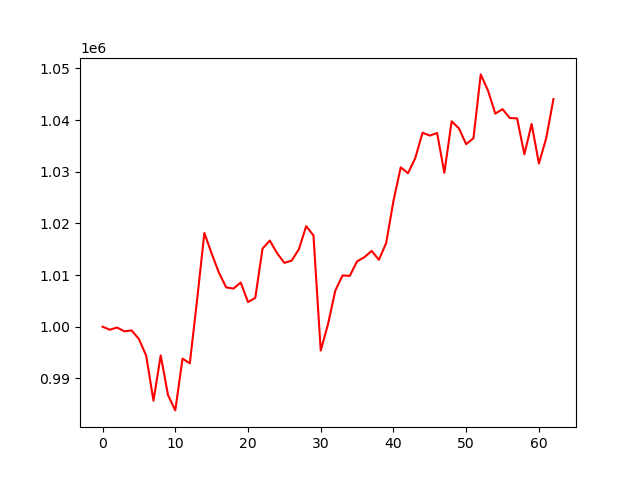

The file beside this chart, header and first rows:
, 0
0, 1000000
1, 999416
2, 999835
3, 999103
4, 999279
5, 997619
6, 994397
7, 985680
8, 994441
9, 986776
10, 983801
11, 993824
12, 992909
13, 1005186
14, 1018142
15, 1014168
16, 1010467
17, 1007606
18, 1007382
19, 1008552
20, 1004769
21, 1005582
22, 1015130
23, 1016674
24, 1014231
25, 1012359
26, 1012787
27, 1014994
28, 1019460
29, 1017675
30, 995384
31, 1000477
32, 1006971
33, 1009917
34, 1009843
35, 1012652
36, 1013445
37, 1014670
38, 1012952
39, 1016200
40, 1024346
41, 1030849
42, 1029699
43, 1032634
44, 1037547
45, 1036987
46, 1037504
47, 1029791
48, 1039757
49, 1038397
50, 1035333
51, 1036492
52, 1048833
53, 1045700
54, 1041241
55, 1042108
56, 1040382
57, 1040331
58, 1033362
59, 1039246
... 3 more rows
